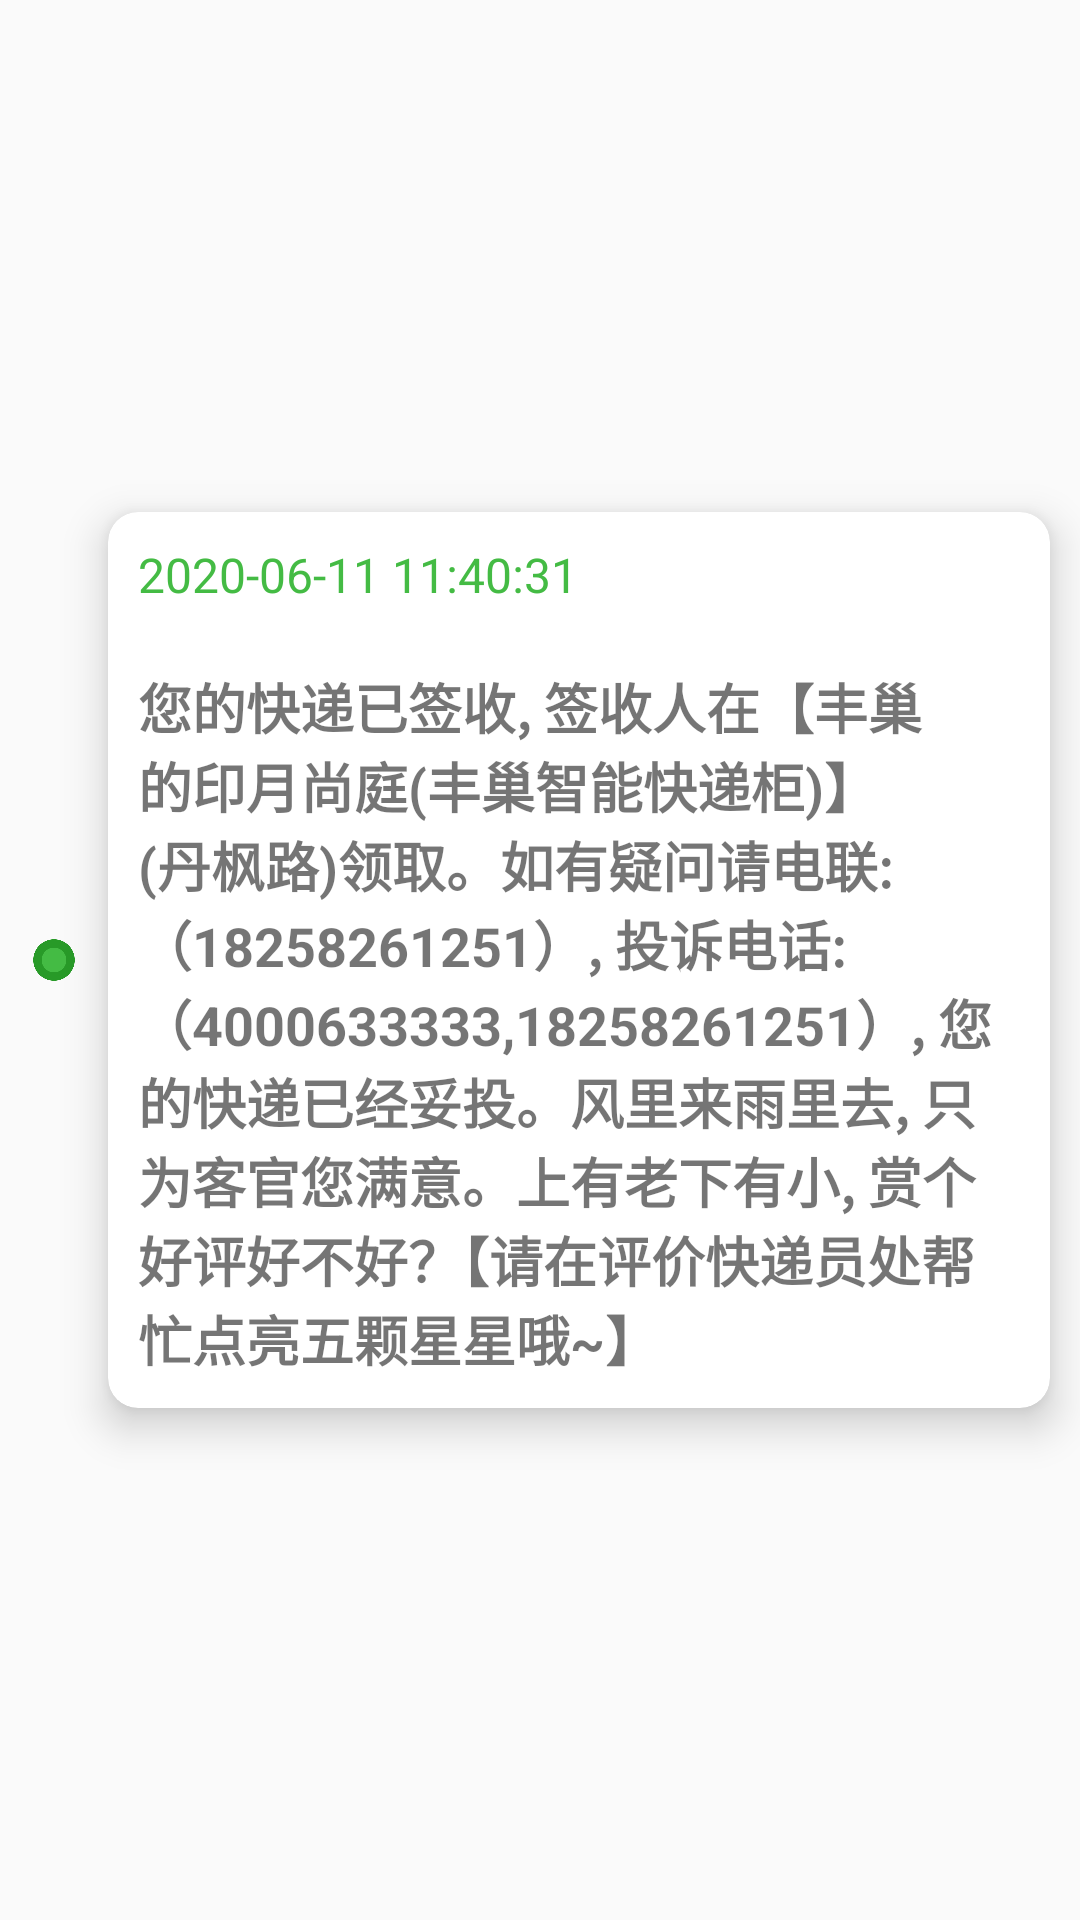

Here is an Android app screen rendered from its layout file. Give the layout XML and the strings, colors and styles it references.
<!-- AndroidManifest.xml: application theme AppTheme -->
<!-- res/layout/recyclerview_itemview_tool_logistics.xml -->
<?xml version="1.0" encoding="utf-8"?>

<LinearLayout xmlns:android="http://schemas.android.com/apk/res/android"
    xmlns:app="http://schemas.android.com/apk/res-auto"
    android:orientation="horizontal"
    android:gravity="center_vertical"
    android:layout_width="match_parent"
    android:layout_height="wrap_content">

    <ImageView
        android:src="@mipmap/tool_logistics_dot"
        android:layout_marginLeft="10dp"
        android:layout_width="16dp"
        android:layout_height="16dp"/>

    <android.support.v7.widget.CardView
        android:layout_margin="10dp"
        app:cardCornerRadius="10dp"
        app:cardElevation="8dp"
        android:layout_width="match_parent"
        android:layout_height="wrap_content">

        <LinearLayout
            android:orientation="vertical"
            android:layout_width="match_parent"
            android:layout_height="wrap_content">

            <TextView
                android:textSize="16sp"
                android:padding="10dp"
                android:text="2020-06-11 11:40:31"
                android:textColor="@color/color_other"
                android:id="@+id/tv_logistics_time"
                android:layout_width="wrap_content"
                android:layout_height="wrap_content"/>

            <TextView
                android:textSize="18sp"
                android:textStyle="bold"
                android:padding="10dp"
                android:text="@string/str_logistics_item_desc"
                android:id="@+id/tv_logistics_desc"
                android:layout_width="wrap_content"
                android:layout_height="wrap_content"/>

        </LinearLayout>

    </android.support.v7.widget.CardView>

</LinearLayout>
<!-- resources referenced by this layout -->
<resources>
  <color name="color_other">#44BB44</color>
  <!-- mipmap tool_logistics_dot: png bitmap (mipmap-xxhdpi, 4970 bytes) -->
  <string name="str_logistics_item_desc">您的快递已签收, 签收人在【丰巢的印月尚庭(丰巢智能快递柜)】(丹枫路)领取。如有疑问请电联:（18258261251）, 投诉电话:（4000633333,18258261251）, 您的快递已经妥投。风里来雨里去, 只为客官您满意。上有老下有小, 赏个好评好不好？【请在评价快递员处帮忙点亮五颗星星哦~】</string>
  <style name="AppTheme" parent="Theme.AppCompat.Light">
          
      </style>
</resources>
